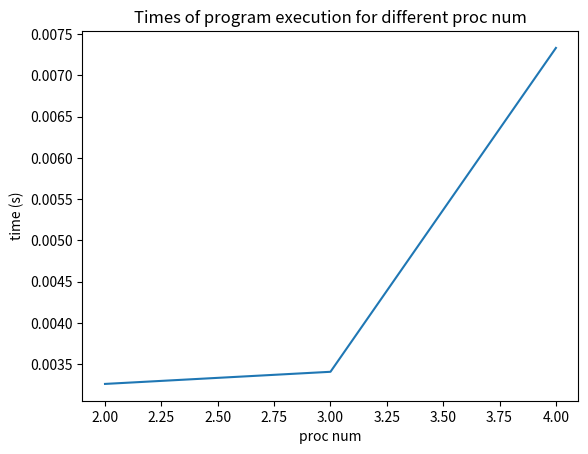

Source code (Python):
import os
import time

from matplotlib import pyplot as plt


proc_num = [2, 3, 4]
times = []

for proc in proc_num:
    start_time = time.time()
    command = 'mpirun --allow-run-as-root -n {} ./automata'.format(proc)
    print(command)
    os.system(command)
    finish_time = time.time()
    times.append(finish_time - start_time)


fig, ax = plt.subplots(nrows=1, ncols=1)

ax.title.set_text('Times of program execution for different proc num')
ax.set_ylabel('time (s)')
ax.set_xlabel('proc num')
ax.plot(proc_num, times)
fig.savefig('automata.png')   # save the figure to file
plt.close(fig)
